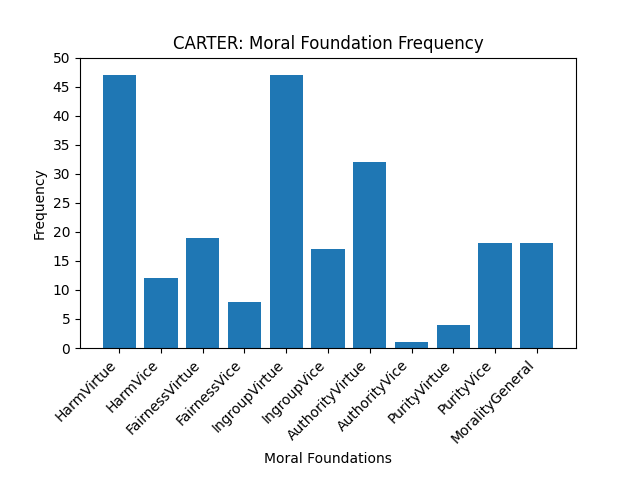

Values plotted in this chart, from the file beside it:
HarmVirtue, 47
HarmVice, 12
FairnessVirtue, 19
FairnessVice, 8
IngroupVirtue, 47
IngroupVice, 17
AuthorityVirtue, 32
AuthorityVice, 1
PurityVirtue, 4
PurityVice, 18
MoralityGeneral, 18
